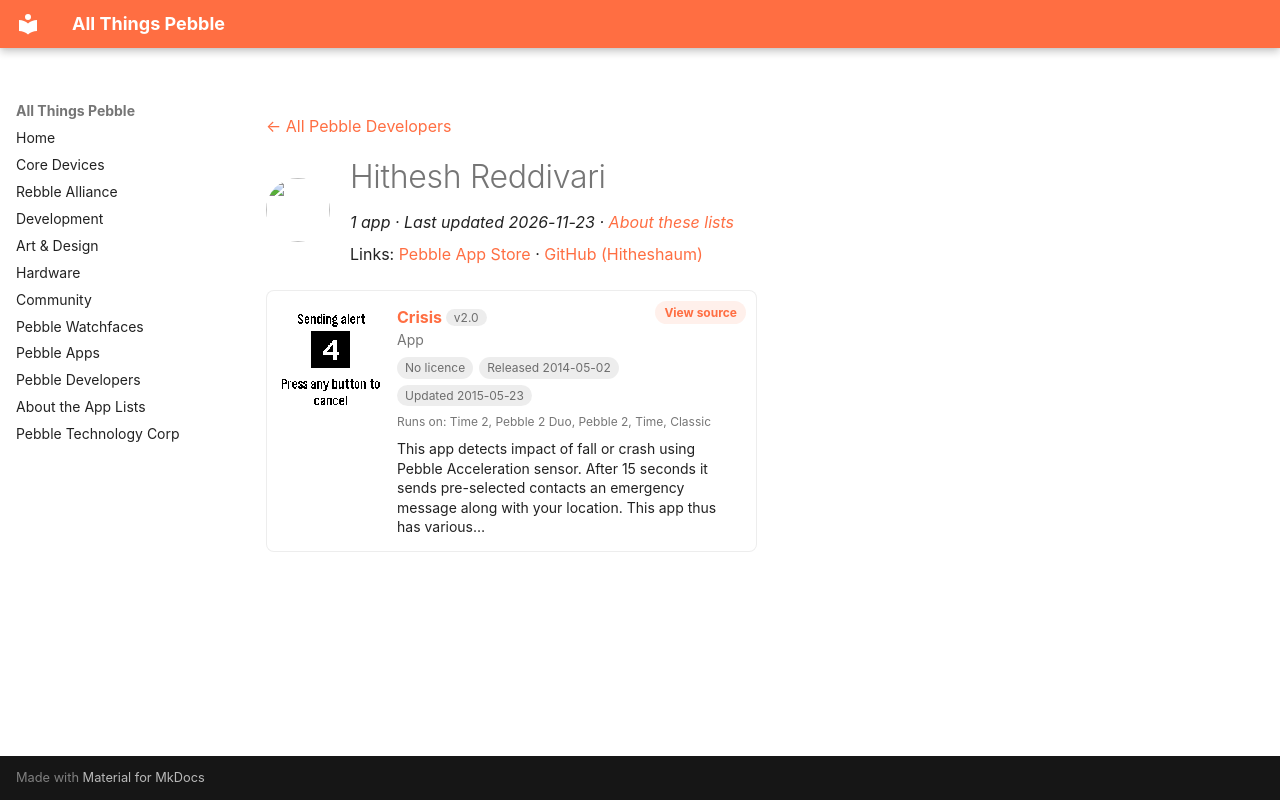

repository: saltedlolly/all-things-pebble · page: developers/hithesh-reddivari.html · generator: mkdocs

---
title: "Hithesh Reddivari"
hide:
  - toc
---

<!-- Generated by scripts/update_app_directory.py: do not edit by hand -->
[← All Pebble Developers](../developers.md)

<div class="dev-header" markdown>
<img class="dev-avatar" src="https://github.com/Hitheshaum.png?size=128" alt="" width="64" height="64" loading="lazy" onerror="this.remove()">
<div class="dev-intro" markdown>

# Hithesh Reddivari

*1 app · Last updated 2026-11-23 · [About these lists](../about-app-lists.md)*

Links: [Pebble App Store](https://apps.repebble.com/apps/dev/hithesh-reddivari_53086999fa744298890002c4) · [GitHub (Hitheshaum)](https://github.com/Hitheshaum)

</div>
</div>

<div class="app-grid dev-apps" data-search-exclude>
<div class="app-card" data-type="watchapp" data-title="crisis" data-released="2014-05-02" data-updated="2015-05-23">
<a class="app-shot" href="https://apps.repebble.com/536376bff905ef247600016b" data-search-exclude><img src="../images/apps/536376bff905ef247600016b.png" alt="Crisis" loading="lazy"></a>
<div class="app-info">
<h2 class="app-name" id="app-536376bff905ef247600016b"><a href="https://apps.repebble.com/536376bff905ef247600016b">Crisis</a> <span class="app-version" title="Latest version" data-search-exclude>v2.0</span></h2>
<a class="app-source" href="https://github.com/Hitheshaum/fall-detection" title="Source code" data-search-exclude>View source</a>
<div class="app-dev">App</div>
<div class="app-tags" data-search-exclude><span class="app-licence app-licence--none" title="Licence">No licence</span> <span title="First published in the app store">Released 2014-05-02</span> <span title="Latest release in the app store">Updated 2015-05-23</span></div>
<div class="app-watches" title="Supported watches" data-search-exclude>Runs on: Time 2, Pebble 2 Duo, Pebble 2, Time, Classic</div>
<p class="app-desc">This app detects impact of fall or crash using Pebble Acceleration sensor. After 15 seconds it sends pre-selected contacts an emergency message along with your location. This app thus has various…</p>
</div>
</div>
</div>
